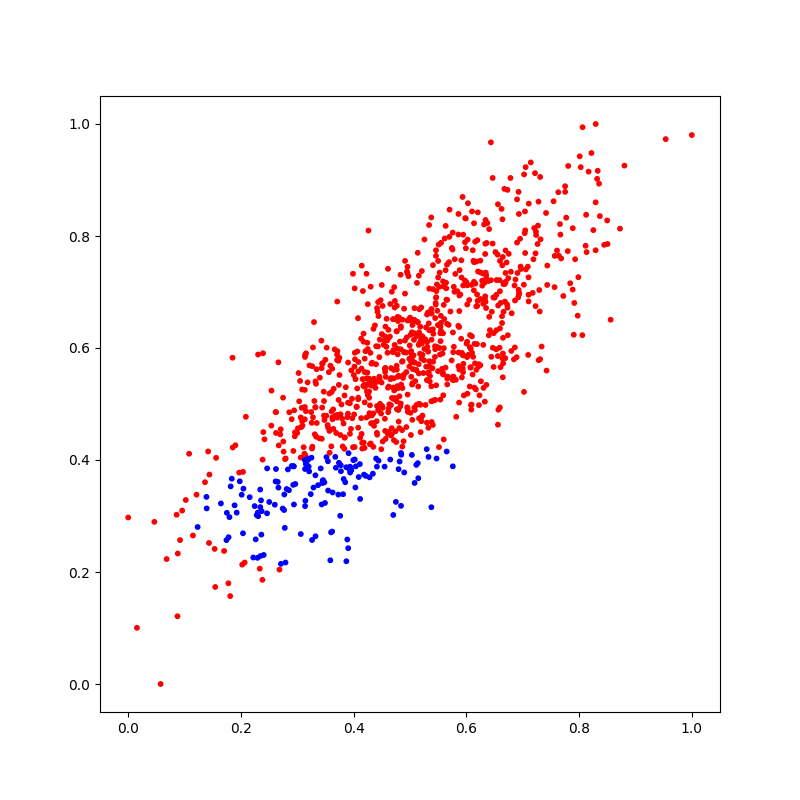

The table this chart was drawn from, first rows:
X_1, X_2, Y
0.7752, 0.8889, 0
0.2344, 0.3159, 1
0.4961, 0.4859, 0
0.6248, 0.756, 0
0.1751, 0.3057, 1
0.4014, 0.5668, 0
0.6177, 0.5611, 0
0.4559, 0.5574, 0
0.5598, 0.4367, 0
0.3138, 0.384, 1
0.4164, 0.7017, 0
0.4251, 0.5342, 0
0.4891, 0.5523, 0
0.4715, 0.4355, 0
0.3976, 0.4746, 0
0.4514, 0.4931, 0
0.5692, 0.7533, 0
0.2741, 0.3133, 1
0.3784, 0.4993, 0
0.6015, 0.7119, 0
0.5739, 0.5778, 0
0.3605, 0.4244, 0
0.478, 0.6555, 0
0.2937, 0.3887, 1
0.4289, 0.4282, 0
0.3401, 0.547, 0
0.5172, 0.6233, 0
0.4703, 0.6513, 0
0.5146, 0.5313, 0
0.4609, 0.7414, 0
0.4456, 0.5836, 0
0.4782, 0.5988, 0
0.4236, 0.5225, 0
0.5043, 0.641, 0
0.4761, 0.6299, 0
0.4053, 0.4945, 0
0.6294, 0.733, 0
0.5115, 0.4982, 0
0.3869, 0.3871, 1
0.3899, 0.4828, 0
0.5285, 0.6366, 0
0.4795, 0.4898, 0
0.6155, 0.7898, 0
0.4988, 0.5808, 0
0.6393, 0.7196, 0
0.5001, 0.6496, 0
0.484, 0.4125, 1
0.3587, 0.2209, 1
0.4309, 0.4656, 0
0.3428, 0.6131, 0
0.3988, 0.4228, 0
0.8295, 1.0, 0
0.4838, 0.5976, 0
0.6467, 0.9036, 0
0.4728, 0.6723, 0
0.6486, 0.6265, 0
0.582, 0.4771, 0
0.4613, 0.4855, 0
0.3474, 0.4791, 0
0.09575, 0.3097, 0
... 940 more rows
